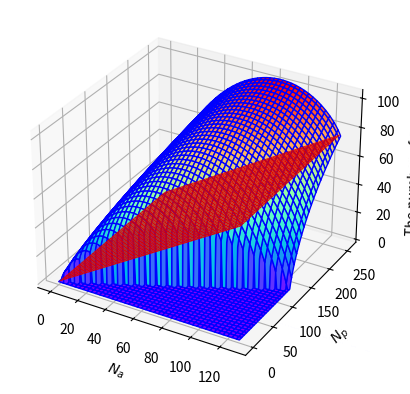

The matplotlib source for this figure: (Note: this script raises an exception after producing the figure.)
import math

import matplotlib.pyplot as plt
import numpy as np
from scipy.special import comb

halfKeyLen = 64
lower = pow(2, halfKeyLen * 2)
guess2 = 0
points = np.zeros([halfKeyLen * 4 + 1, halfKeyLen * 2 + 1])
lowers = np.zeros([halfKeyLen * 4 + 1, halfKeyLen * 2 + 1])
for Na in range(0, halfKeyLen * 2 + 1):
    for Np in range(0, halfKeyLen * 4 + 1):
        lowers[Np][Na] = math.log10(pow(2, Na * 2))
        tmp = comb(halfKeyLen * 2, Na) * comb(Np, Na)
        if tmp != 0:
            tmp = math.log10(tmp)
        points[Np][Na] = tmp
        guess2 += tmp
print(np.unravel_index(np.argmax(points), points.shape))
x = np.arange(0, halfKeyLen * 2 + 1, 1)
y = np.arange(0, halfKeyLen * 4 + 1, 1)
plt.close()
plt.figure()
X, Y = np.meshgrid(x, y)
ax = plt.axes(projection='3d')
ax.set_xlabel("$N_a$")
ax.set_ylabel("$N_p$")
ax.set_zlabel("The number of guesses")
# ax.set_zticks(np.power(10, [0, 20, 40, 60, 80, 100]))
p = ax.plot_surface(X, Y, points, color='b', alpha=1, cmap='rainbow')
ax.plot_surface(X, Y, lowers, color='r', alpha=1)

# plt.colorbar(p, shrink=0.5)
plt.savefig('./evaluations/guess-3D.pdf', format='pdf')
plt.show()
print(math.pow(2, 256))
